Photos from the image-classification dataset "images" in the GitHub repository jainm1234/ping-pong-detect. Its 7 classes are: blur ball, close-up, orange, player, pov, table, white.

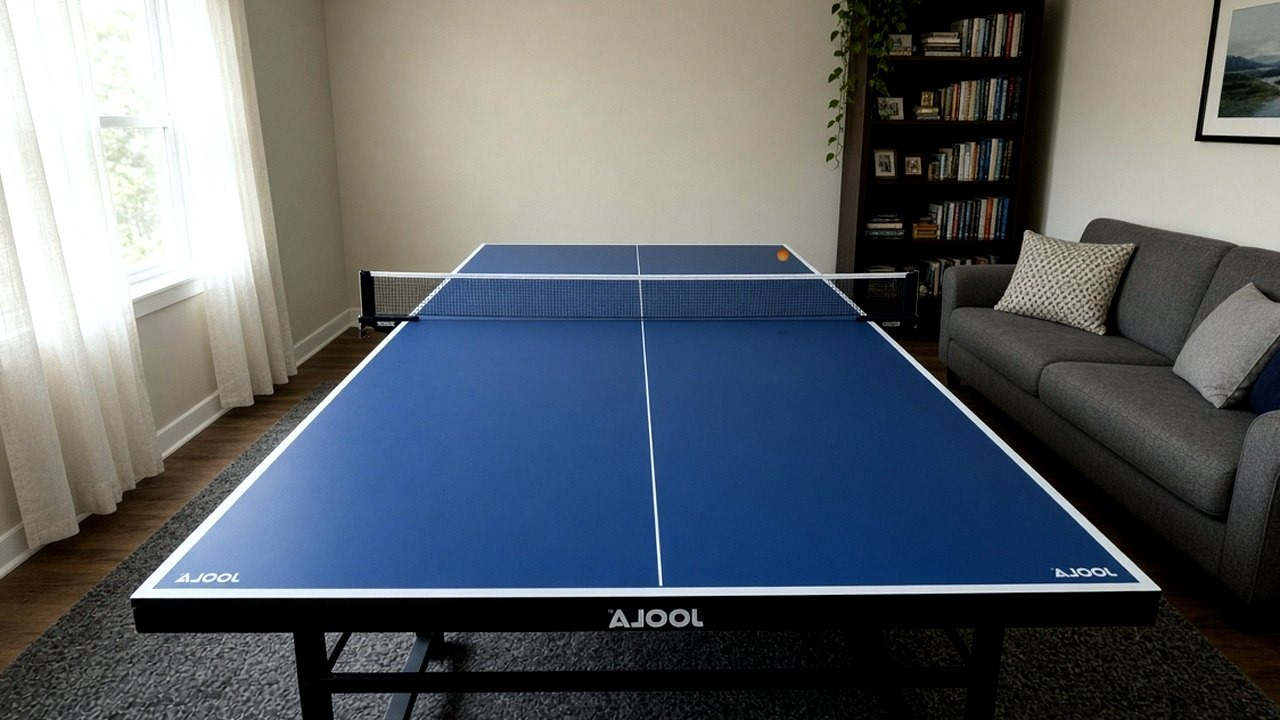
Label: pov

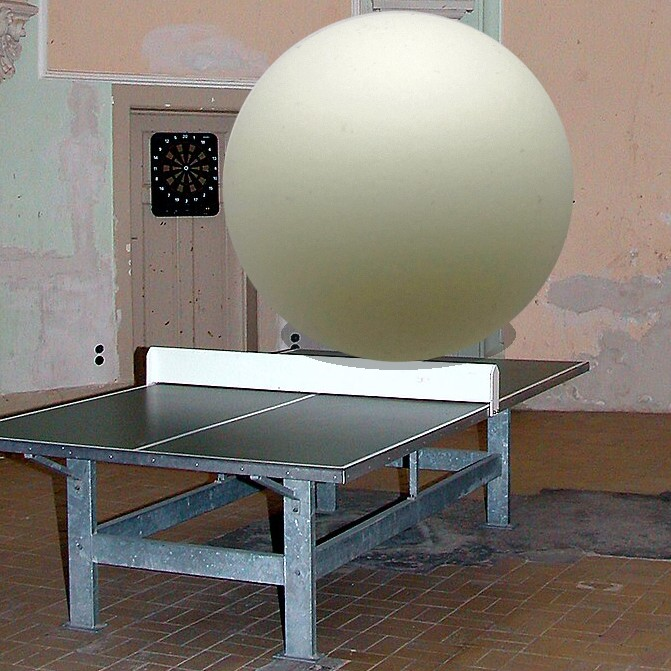
Label: white

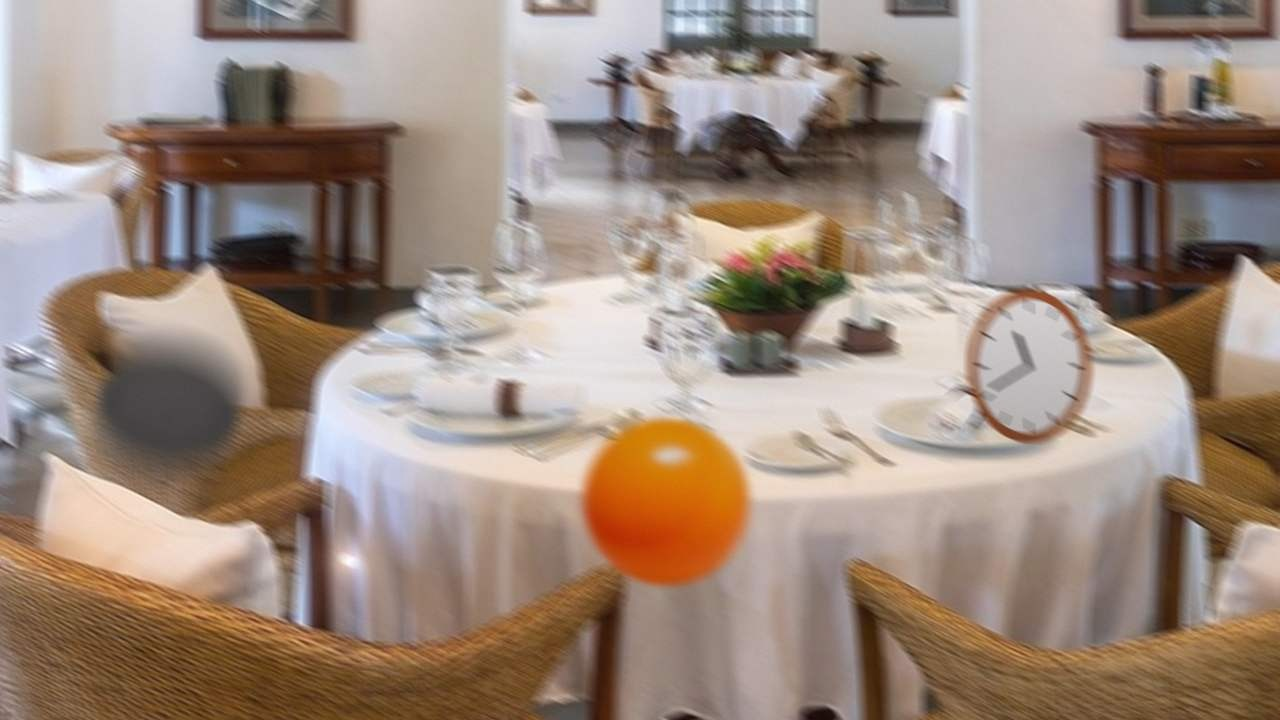
Label: orange

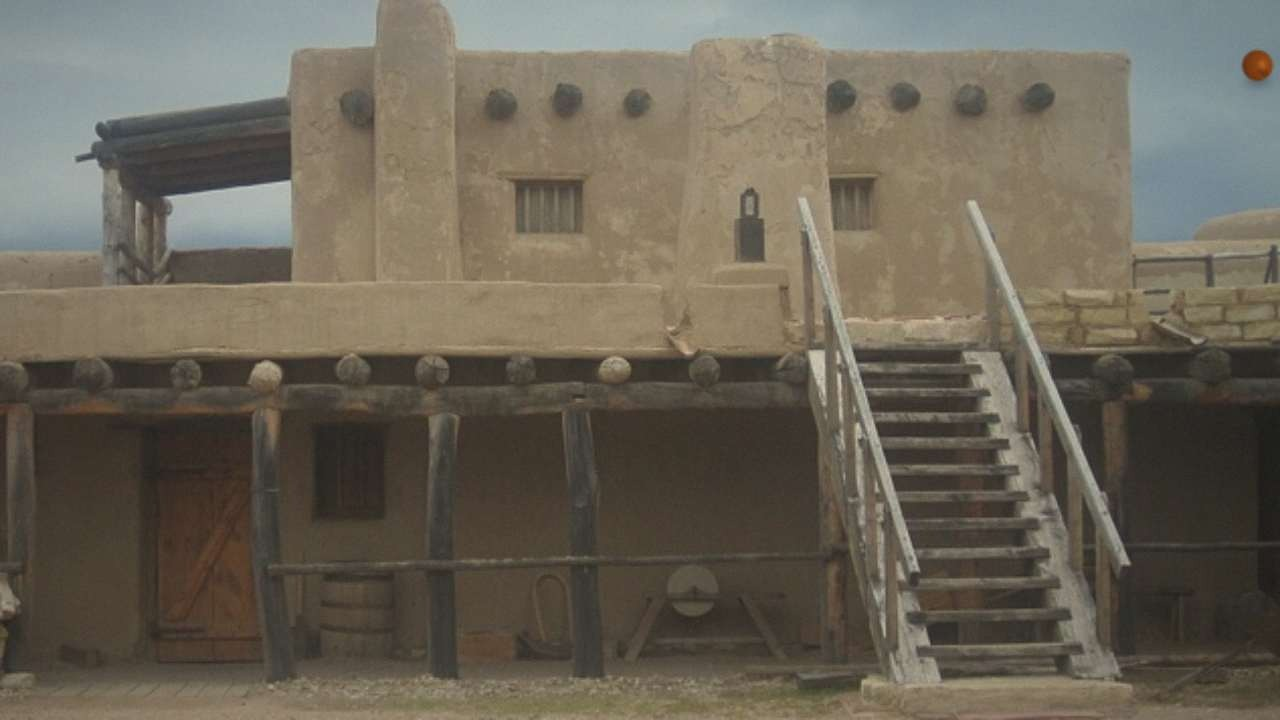
Label: orange

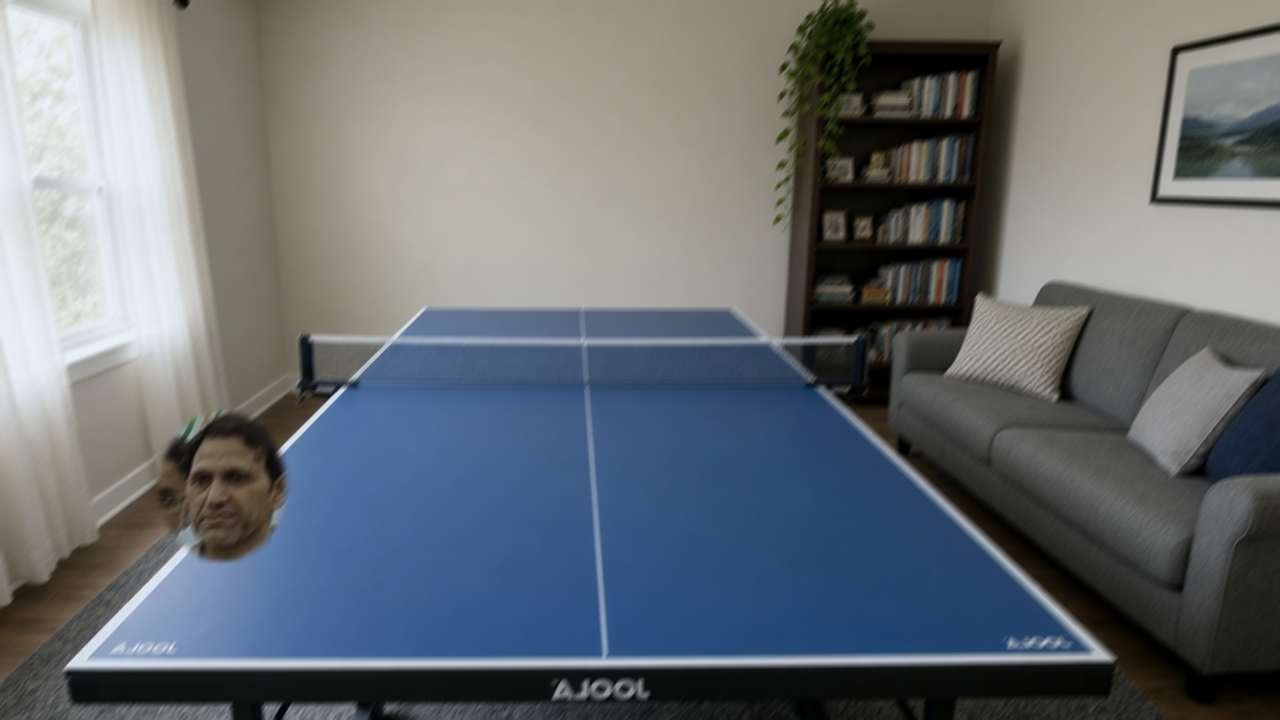
Label: pov

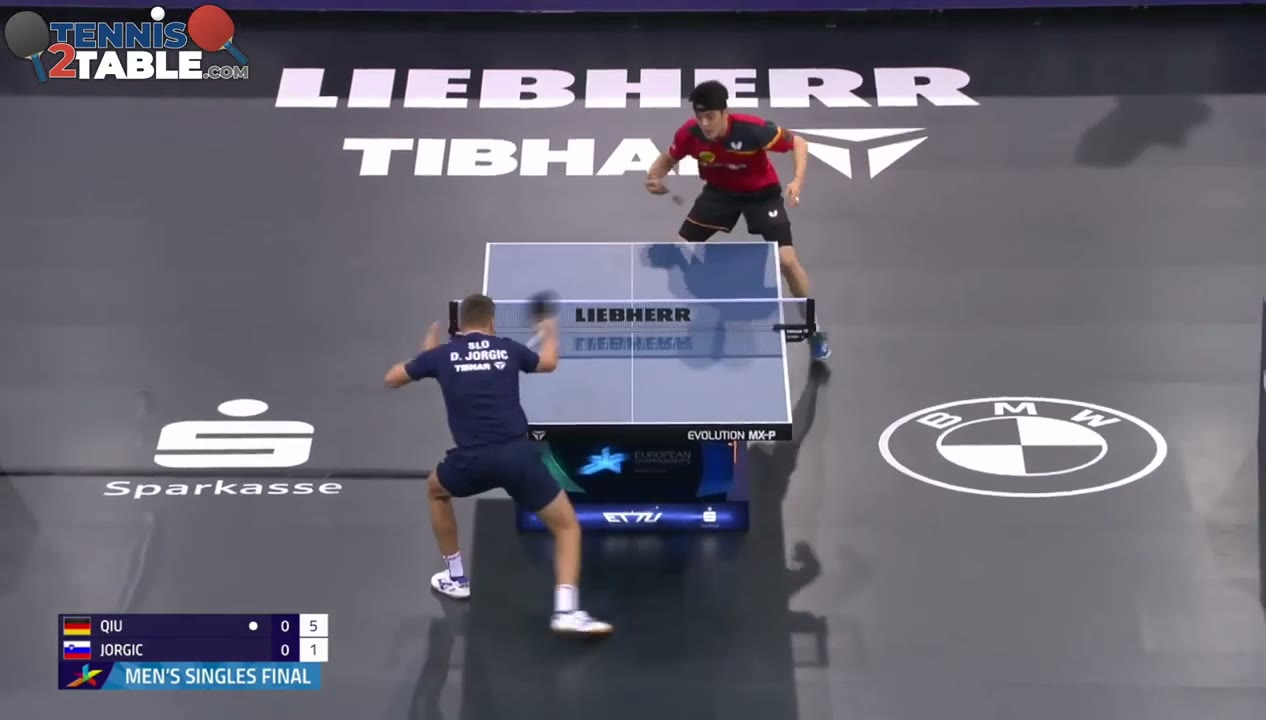
Label: blur ball
